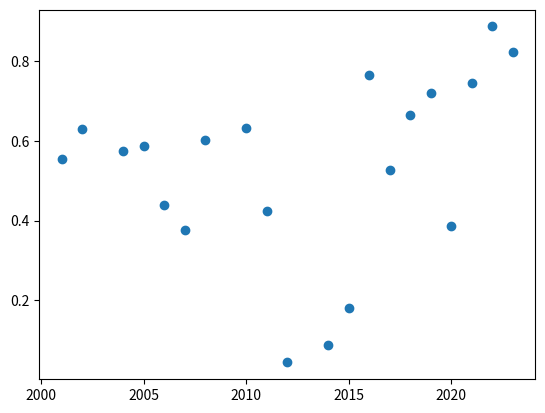

Here is the Python script that generated this plot: (Note: this script raises an exception after producing the figure.)
#!/usr/bin/env python3
# -*- coding: utf-8 -*-
"""
Created on Sun Dec 15 14:58:49 2024

@author: lewisbolding
"""

import numpy as np
import matplotlib.pyplot as plt

clim = np.array([216, 259, float('nan'), 224, 234, 175, 146, 212, 
                 float('nan'), 237, 149, 16, float('nan'), 31, 66, 
                 269, 184, 215, 226, 115, 202, 250, 211])

years = np.arange(2001, 2024)

total = np.array([39006, 41111, float('nan'), 38995, 39888, 39837,
                  38681, 35167, float('nan'), 37540, 35075, 36488,
                  float('nan'), 35681, 36324, 35138, 34902, 32352,
                  31371, 29780, 27059, 28179, 25624])

prop = clim * 100 / total

plt.scatter(years, prop)

moved = np.zeros(len(ags)) 
moved_count = np.zeros(10)
for year in range(num_years): #Loop over all years
    for i in range(len(ags)): #Loop over all agents
        moved[i] = ags[i].history[year] != ags[i].history[year + 1] #Find which agents moved states for each year
    moved_count[year] = np.sum(moved) #Sum to find number of agents that moved in each year
    
fig, ax = plt.subplots() #Plot this data to see how migration numbers change each year
plt.plot(moved_count)
plt.xlabel("Year")
plt.ylabel("Number of moves")